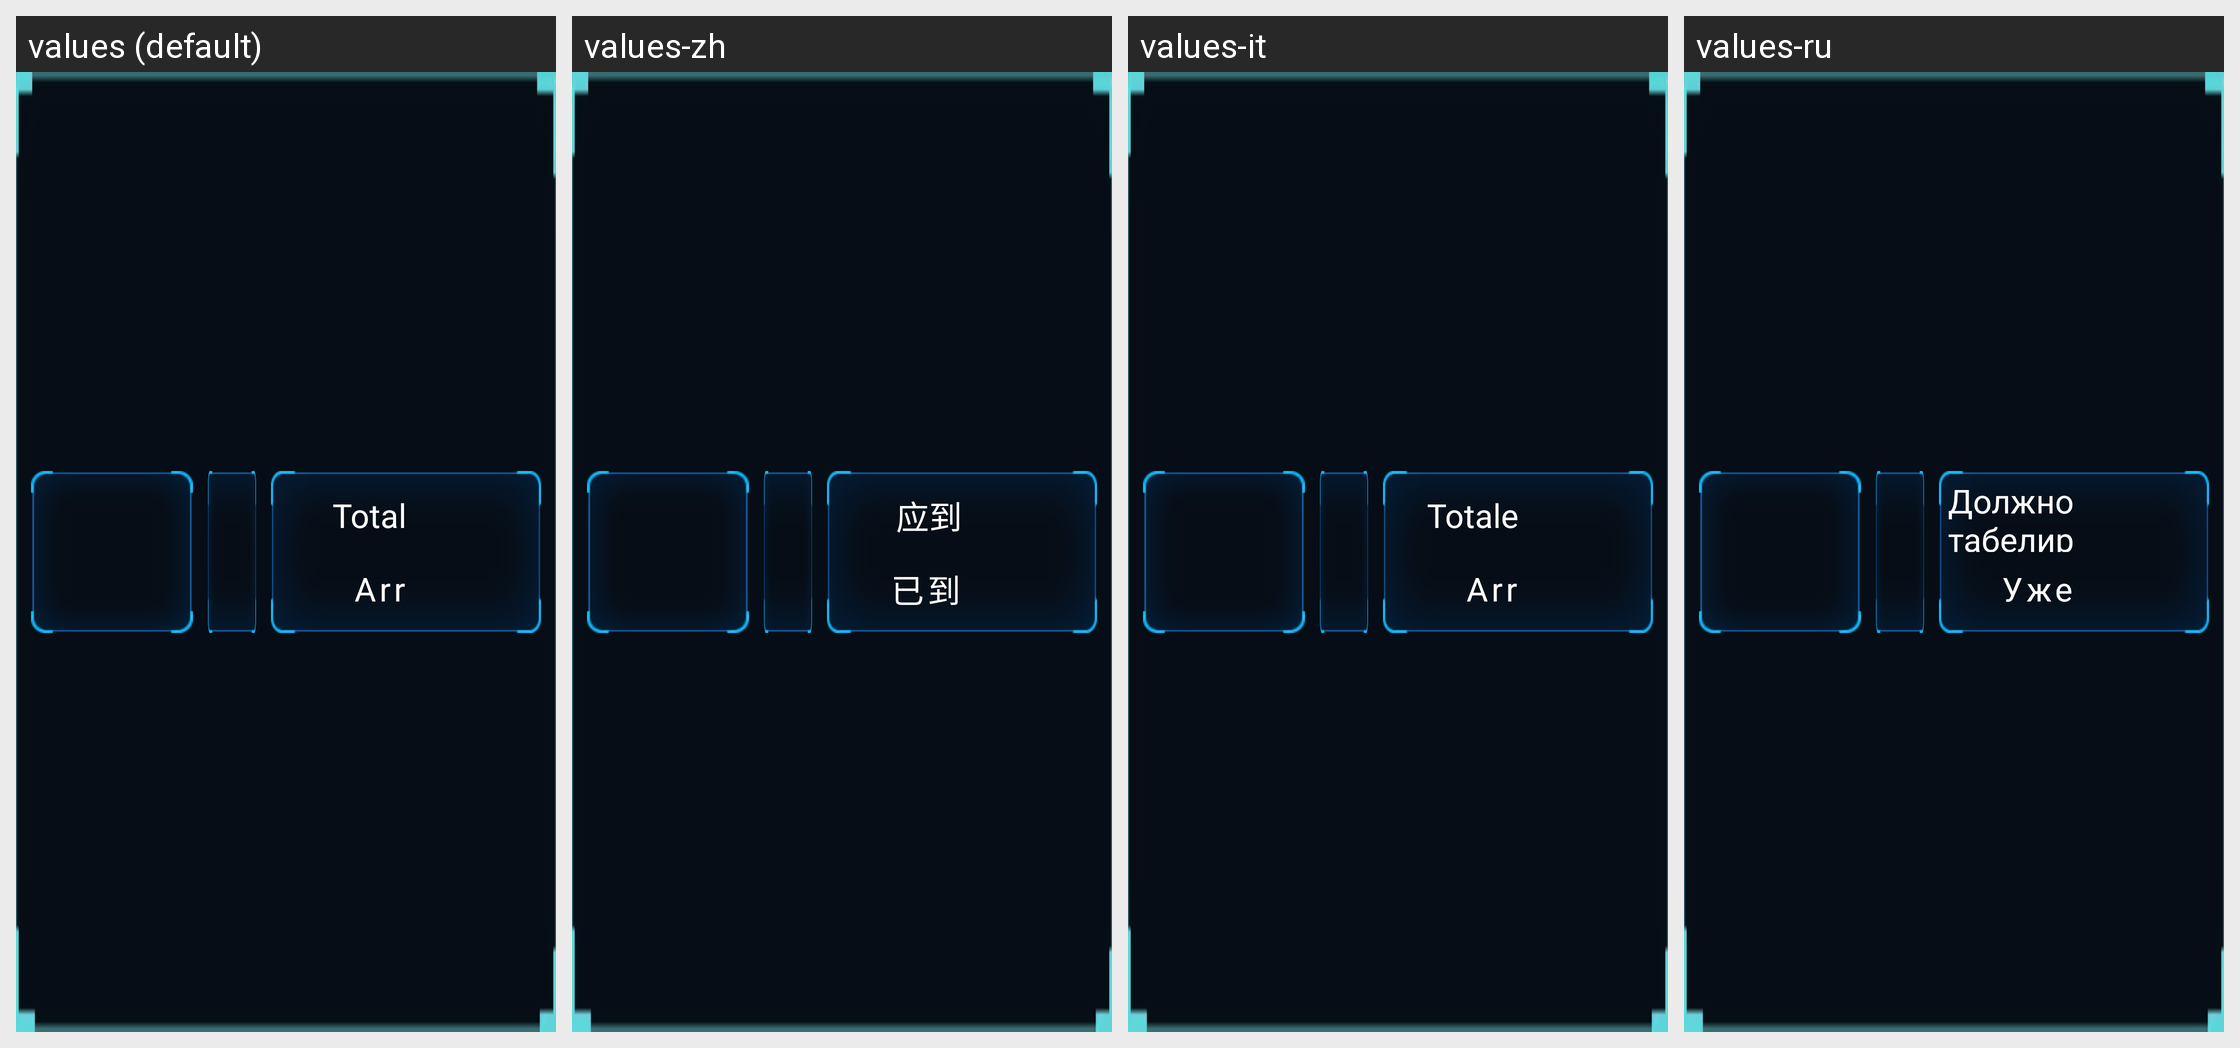

Here is an Android app screen in its default locale and in the app's own translations. Write out the translated-string differences for the strings that appear on this screen.
Android screen res/layout/fragment_sign_smt.xml rendered under 4 locales, left to right: values (default), values-zh, values-it, values-ru. Device: Nexus 5 (rendered at 1080×1920; each locale shown at half size, 540×960, under a caption strip naming it); theme AppTheme.
Other locales in the repository, not shown: values-en, values-es, values-fr, values-ja, values-ko, values-ko-rKR, values-sl, values-tr, values-zh-rHK, values-zh-rTW.
Strings drawn on this screen, with the default value and each locale's value (text and hints the layout hard-codes, and strings that could not be matched under every locale, appear in the picture but are not listed):

fment_sign_total
  values: Total
  values-zh: 应到
  values-it: Totale
  values-ru: Должно табелироваться

smt_main_already
  values: Arr
  values-zh: 已到
  values-it: Arr
  values-ru: Уже
